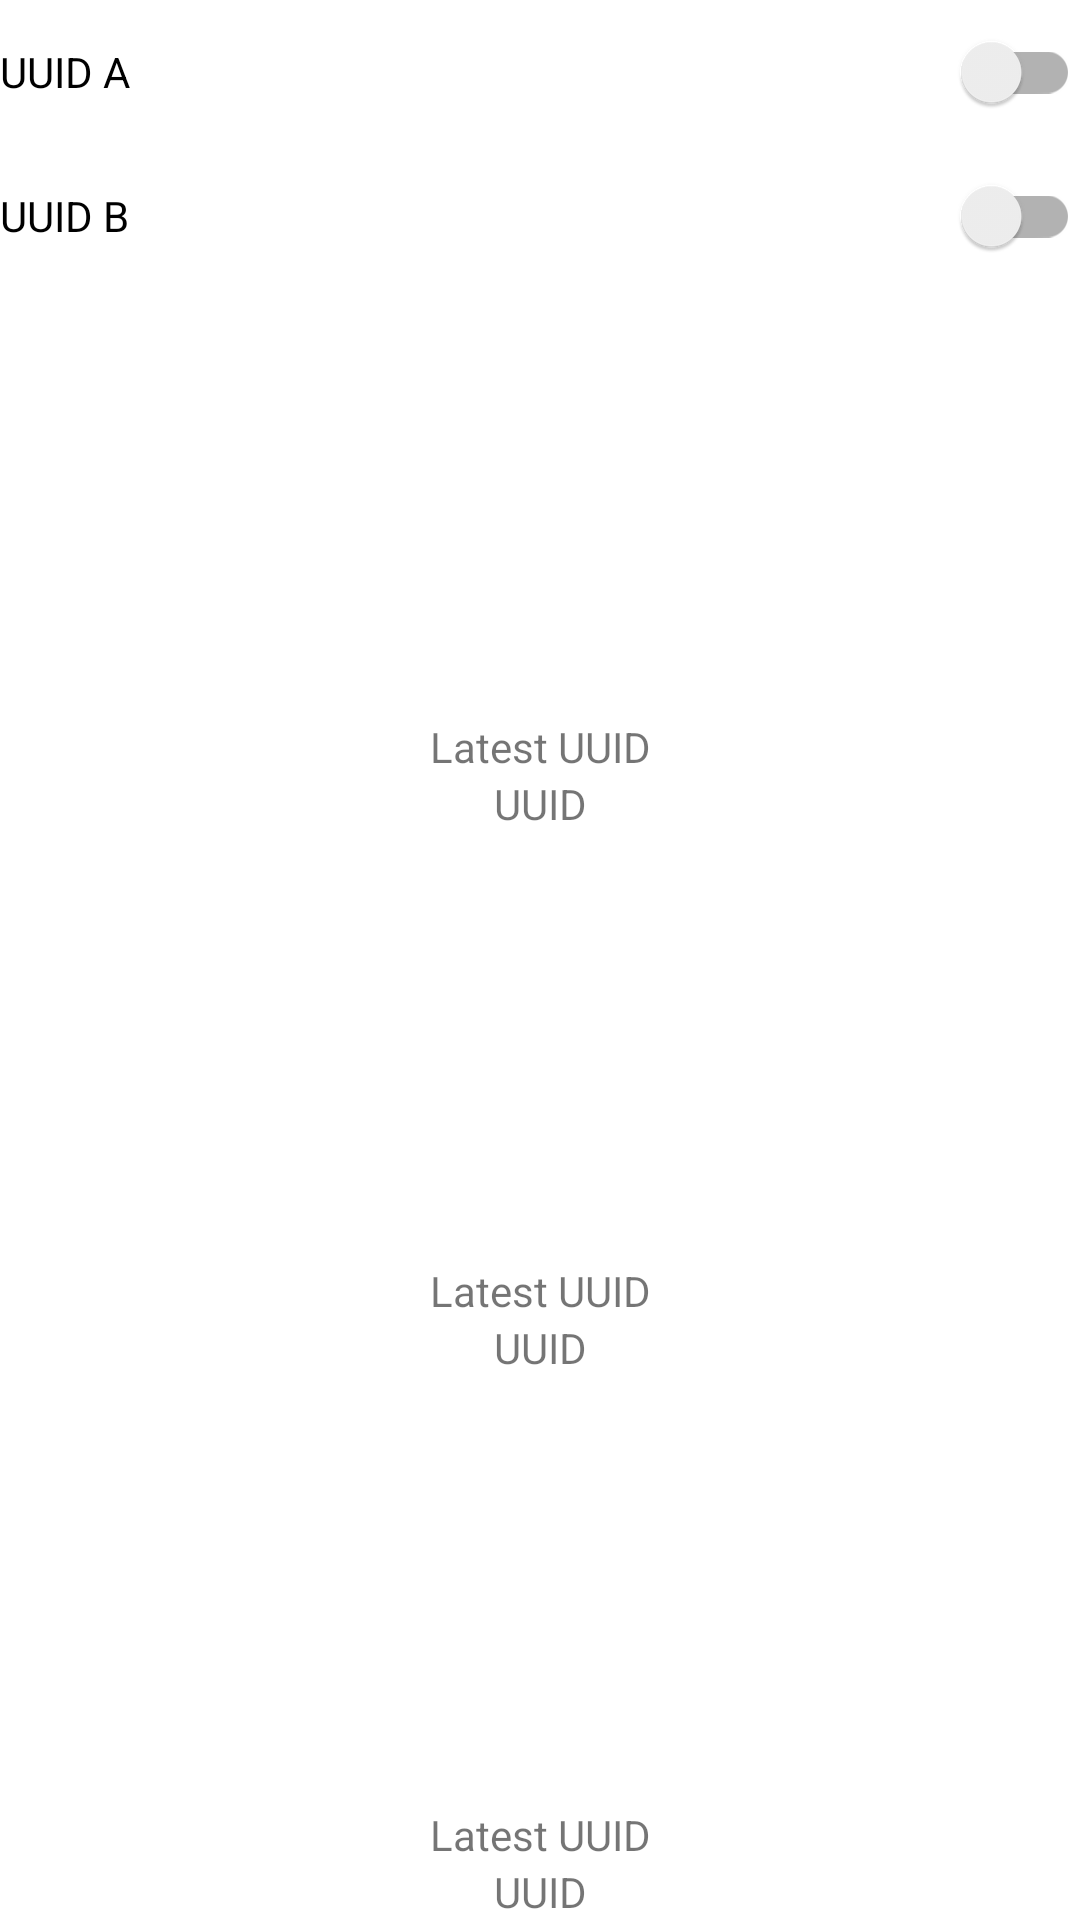

Reconstruct the res/layout file that produces this screen, plus the resources it refers to.
<!-- AndroidManifest.xml: application theme Theme.FlowViewModelPoc -->
<!-- res/layout/activity_main.xml -->
<?xml version="1.0" encoding="utf-8"?>
<androidx.constraintlayout.widget.ConstraintLayout xmlns:android="http://schemas.android.com/apk/res/android"
    xmlns:app="http://schemas.android.com/apk/res-auto"
    xmlns:tools="http://schemas.android.com/tools"
    android:layout_width="match_parent"
    android:layout_height="match_parent"
    tools:context=".MainActivity">

    <include
        android:id="@+id/control_panel"
        layout="@layout/uuid_control_panel"
        android:layout_width="0dp"
        android:layout_height="wrap_content"
        app:layout_constraintBottom_toTopOf="@+id/uuid_a_entry"
        app:layout_constraintEnd_toEndOf="parent"
        app:layout_constraintHorizontal_bias="0.5"
        app:layout_constraintStart_toStartOf="parent"
        app:layout_constraintTop_toTopOf="parent"
        app:layout_constraintVertical_chainStyle="spread_inside" />

    <include
        android:id="@+id/uuid_a_entry"
        layout="@layout/uuid_entry"
        android:layout_width="wrap_content"
        android:layout_height="wrap_content"
        app:layout_constraintBottom_toTopOf="@+id/uuid_b_entry"
        app:layout_constraintEnd_toEndOf="parent"
        app:layout_constraintHorizontal_bias="0.5"
        app:layout_constraintStart_toStartOf="parent"
        app:layout_constraintTop_toBottomOf="@+id/control_panel" />

    <include
        android:id="@+id/uuid_b_entry"
        layout="@layout/uuid_entry"
        android:layout_width="wrap_content"
        android:layout_height="wrap_content"
        app:layout_constraintBottom_toTopOf="@+id/uuid_ab_entry"
        app:layout_constraintEnd_toEndOf="parent"
        app:layout_constraintHorizontal_bias="0.5"
        app:layout_constraintStart_toStartOf="parent"
        app:layout_constraintTop_toBottomOf="@+id/uuid_a_entry" />

    <include
        android:id="@+id/uuid_ab_entry"
        layout="@layout/uuid_entry"
        android:layout_width="wrap_content"
        android:layout_height="wrap_content"
        app:layout_constraintBottom_toBottomOf="parent"
        app:layout_constraintEnd_toEndOf="parent"
        app:layout_constraintHorizontal_bias="0.5"
        app:layout_constraintStart_toStartOf="parent"
        app:layout_constraintTop_toBottomOf="@+id/uuid_b_entry" />

</androidx.constraintlayout.widget.ConstraintLayout>
<!-- res/layout/uuid_control_panel.xml (included above) -->
<?xml version="1.0" encoding="utf-8"?>
<androidx.constraintlayout.widget.ConstraintLayout xmlns:android="http://schemas.android.com/apk/res/android"
    xmlns:app="http://schemas.android.com/apk/res-auto"
    xmlns:tools="http://schemas.android.com/tools"
    android:layout_width="match_parent"
    android:layout_height="0dp"
    tools:context=".MainActivity">

    <androidx.appcompat.widget.SwitchCompat
        android:id="@+id/uuid_a_generator"
        android:layout_width="0dp"
        android:layout_height="wrap_content"
        android:text="UUID A"
        app:layout_constraintBottom_toTopOf="@+id/uuid_b_generator"
        app:layout_constraintEnd_toEndOf="parent"
        app:layout_constraintStart_toStartOf="parent"
        app:layout_constraintTop_toTopOf="parent"
        app:layout_constraintVertical_chainStyle="spread" />

    <androidx.appcompat.widget.SwitchCompat
        android:id="@+id/uuid_b_generator"
        android:layout_width="0dp"
        android:layout_height="wrap_content"
        android:text="UUID B"
        app:layout_constraintBottom_toBottomOf="parent"
        app:layout_constraintEnd_toEndOf="parent"
        app:layout_constraintStart_toStartOf="parent"
        app:layout_constraintTop_toBottomOf="@+id/uuid_a_generator" />

</androidx.constraintlayout.widget.ConstraintLayout>
<!-- res/layout/uuid_entry.xml (included above) -->
<?xml version="1.0" encoding="utf-8"?>
<androidx.constraintlayout.widget.ConstraintLayout xmlns:android="http://schemas.android.com/apk/res/android"
    xmlns:app="http://schemas.android.com/apk/res-auto"
    xmlns:tools="http://schemas.android.com/tools"
    android:layout_width="match_parent"
    android:layout_height="match_parent"
    tools:context=".MainActivity">

    <TextView
        android:id="@+id/label_latest_uuid"
        android:layout_width="wrap_content"
        android:layout_height="wrap_content"
        android:text="Latest UUID"
        app:layout_constraintBottom_toTopOf="@+id/latest_uuid_field"
        app:layout_constraintLeft_toLeftOf="parent"
        app:layout_constraintRight_toRightOf="parent"
        app:layout_constraintTop_toTopOf="parent"
        app:layout_constraintVertical_chainStyle="packed" />

    <TextView
        android:id="@+id/latest_uuid_field"
        android:layout_width="wrap_content"
        android:layout_height="wrap_content"
        app:layout_constraintBottom_toBottomOf="parent"
        app:layout_constraintEnd_toEndOf="parent"
        app:layout_constraintStart_toStartOf="parent"
        app:layout_constraintTop_toBottomOf="@+id/label_latest_uuid"
        tools:text="UUID" />

</androidx.constraintlayout.widget.ConstraintLayout>
<!-- resources referenced by this layout -->
<resources>
  <style name="Theme.FlowViewModelPoc" parent="Theme.MaterialComponents.DayNight.DarkActionBar">
          
          <item name="colorPrimary">@color/purple_500</item>
          <item name="colorPrimaryVariant">@color/purple_700</item>
          <item name="colorOnPrimary">@color/white</item>
          
          <item name="colorSecondary">@color/teal_200</item>
          <item name="colorSecondaryVariant">@color/teal_700</item>
          <item name="colorOnSecondary">@color/black</item>
          
          <item name="android:statusBarColor" tools:targetApi="l">?attr/colorPrimaryVariant</item>
          
      </style>
  <!-- not gathered from this repository: default colours our renderer supplied (Android Studio template values) -->
  <color name="purple_500">#FF6200EE</color>
  <color name="purple_700">#FF3700B3</color>
  <color name="teal_200">#FF03DAC5</color>
  <color name="teal_700">#FF018786</color>
  <color name="black">#FF000000</color>
  <color name="white">#FFFFFFFF</color>
</resources>
